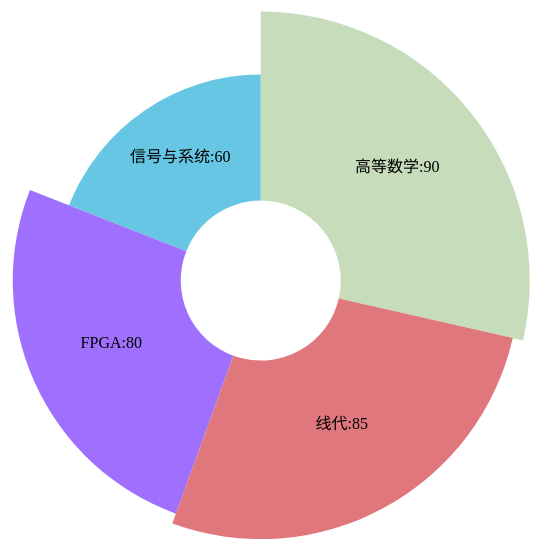
D3 v3 page, settled after 360 driven frames (6 s of simulated time); the page loaded 1 data file(s).


        var w = window.innerWidth || document.documentElement.clientWidth || document.body.clientWidth;
        var h = window.innerHeight || document.documentElement.clientHeight || document.body.clientHeight;
        w = w * 0.98;
        h = h * 0.9;
        var color = ["#97DDC7", "#E0777D", "#FAF034", "#644CA8", "#97DDC7", "#DF54A7", "#72EE64", "#58DCC8", "#4678E4", "#E45D5D", "#6AD4DD",
            "#FF71CD", "#FDAF7B", "#41C9E2", "#FFC700", "#67C6E3", "#A5DD9B", "#9195F6", "#BFEA7C", "#9F70FD", "#C6DCBA", "#FFD0EC",];
        var randomNumber = Math.random() * 6;       // 生成0到6之间的随机小数
        var randomInteger = Math.floor(randomNumber);   // 转换为整数
        d3.json("fenshu.json", function (error, data) {
            var dataset1 = [];
            var sum = 0;
            for (i in data.score) {
                sum += parseInt(data.score[i]);
                dataset1[i] = [];
                dataset1[i].push([data.object[i]], [data.score[i]], [data.imformation[i]]);
            }
            console.log(sum);
            var svg = d3.select("body")
                .append("svg")
                .attr("width", w)
                .attr("height", h);
            var pie = d3.layout.pie()
                .value(function (d) {
                    return d[1];
                });
            var format = d3.format(".2f");
            var piedata = pie(dataset1);
            var innerRadius = 80;
            var outerRadius = 200;
            var arc = d3.svg.arc()
                .innerRadius(innerRadius)
                .outerRadius(function (d) {
                    var value = d.value;
                    return value * 2.1 + innerRadius;
                });
            var arcs = svg.selectAll("g")
                .data(piedata)
                .enter()
                .append("g")
                .attr("transform", "translate(" + (w / 2) + "," + (h / 2) + ")")
                .on("mouseover", function (d, i) {
                    d3.select(this)
                        .select("path")
                        .attr("fill", "#BFEA7C");
                })
                .on("mouseout", function (d, i) {
                    var randomColor = "#" + Math.floor(Math.random() * 16777215).toString(16);  // 生成随机颜色值
                    d3.select(this)
                        .select("path")
                        .attr("fill", randomColor);  // 将随机颜色应用到图形上
                })
            arcs.append("path")
                .attr("d", function (d) {
                    return arc(d);
                })
                .attr("fill", function (d, i) {
                    return color[Math.floor(Math.random() * 20) + 1];
                })
            // 定义用于放大的比例系数和临时存储原始路径数据的变量
            var hoverScaleFactor = 1.1;
            var originalArcData;

            // 在arc数据绑定之前，保存原始路径数据
            arcs.data(piedata)
                .enter()
                .append("g")
                .each(function (d) {
                    originalArcData = arc(d);
                })
                .attr("transform", "translate(" + (w / 2) + "," + (h / 2) + ")")
                .on("mouseover", function (d, i) {
                    // 鼠标悬停时更改颜色并放大扇区
                    d3.select(this)
                        .select("path")
                        .transition()
                        .duration(200)
                        .attr("fill", "#FF0000") // 更改为红色
                        .attrTween("d", function () {
                            var current = this.__current__ || originalArcData;
                            var interpolate = d3.interpolate(current, { endAngle: current.endAngle + 2 * Math.PI * (hoverScaleFactor - 1) });
                            this.__current__ = interpolate(0);
                            return function (t) {
                                return arc(interpolate(t));
                            };
                        });

                    // 显示中心文本
                    showCenterText(d.data[0], d.data[1]);
                })
                .on("mouseout", function (d, i) {
                    // 鼠标离开时恢复颜色和大小
                    d3.select(this)
                        .select("path")
                        .transition()
                        .duration(200)
                        .attr("fill", function () {
                            return color[Math.floor(Math.random() * 20) + 1];
                        })
                        .attrTween("d", function () {
                            var current = this.__current__ || originalArcData;
                            var interpolate = d3.interpolate(current, originalArcData);
                            this.__current__ = interpolate(0);
                            return function (t) {
                                return arc(interpolate(t));
                            };
                        });

                    // 移除中心文本
                    hideCenterText();
                });

            // 添加显示中心文本的方法
            function showCenterText(label, score) {
                svg.select("#center-text-label").remove();
                svg.select("#center-text-score").remove();

                svg.append("text")
                    .attr("id", "center-text-label")
                    .attr("x", w / 2)
                    .attr("y", h / 2)
                    .attr("text-anchor", "middle")
                    .attr("font-size", 30)
                    .text(label);

                svg.append("text")
                    .attr("id", "center-text-score")
                    .attr("x", w / 2)
                    .attr("y", h / 2 + 24)
                    .attr("text-anchor", "middle")
                    .attr("font-size", 20)
                    .text(score);
            }

            // 添加隐藏中心文本的方法
            function hideCenterText() {
                svg.select("#center-text-label").remove();
                svg.select("#center-text-score").remove();
            }
            arcs.append("text")
                .attr("transform", function (d) {
                    var x = arc.centroid(d)[0] * 1;
                    var y = arc.centroid(d)[1] * 1;
                    return "translate(" + x + "," + y + ")";
                })
                .attr("text-anchor", "middle")
                .attr("fontsize", function (d) {
                    return d.data[1] * 2, "px";
                })
                .text(function (d) {
                    return d.data[0] + ":" + d.value;
                })
                .on("mouseover", function (d, i) {
                    if (d.data[1] < 80) {
                        d3.select(this)
                            .attr("font-size", 30);
                    }
                    svg.append("text")
                        .attr("id", "inpo")
                        .attr("x", width / 2)
                        .attr("y", height / 2)
                        .attr("text-anchor", "middle")
                        .attr("font-size", 30)
                        .text(d.data[0]);
                    svg.append("text")
                        .attr("id", "value")
                        .attr("x", width / 2)
                        .attr("y", height / 2 + 24)
                        .attr("text-anchor", "middle")
                        .attr("font-size", 20)
                        .text(d.data[1]);
                })
                .on("mouseout", function (d, i) {
                    if (d.data[1] < 80) {
                        d3.select(this)
                            .attr("font-size", function (d) {
                                return d.data + "px";
                            });
                    }
                    d3.select("#inpo")
                        .remove();
                    d3.select("#value")
                        .remove();
                });

            var tooltip = d3.select("body")
                .append("div")
                .attr("class", "tooltip")
                .style("opacity", 0.0);
            arcs.on("mouseover", function (d) {
                tooltip.html(d.data[0] + "课程简介：" + d.data[2])
                    .style("left", (d3.event.pageX) + "px")
                    .style("top", (d3.event.pageY + 10) + "px")
                    .style("opacity", 0.5);
                    showCenterText(d.data[0], d.data[1]);
            })
                .on("mousemove", function (d) {
                    tooltip.style("left", (d3.event.pageX) + "px")
                        .style("top", (d3.event.pageY + 20) + "px");
                })
                .on("mouseout", function (d) {
                    tooltip.style("opacity", 0.0);
                    hideCenterText();
                });

        })


    

### data: fenshu.json
{
 "object": [
  "信号与系统",
  "FPGA",
  "高等数学",
  "线代"
 ],
 "score": [
  "60",
  "80",
  "90",
  "85"
 ],
 "imformation": [
  "研究信号的分析、变换和系统的特性...",
  "涉及现场可编程逻辑门阵列的设计与应用...",
  "涵盖了多元函数微积分、常微分方程等内容...",
  "介绍线性代数的基本概念和运算..."
 ]
}